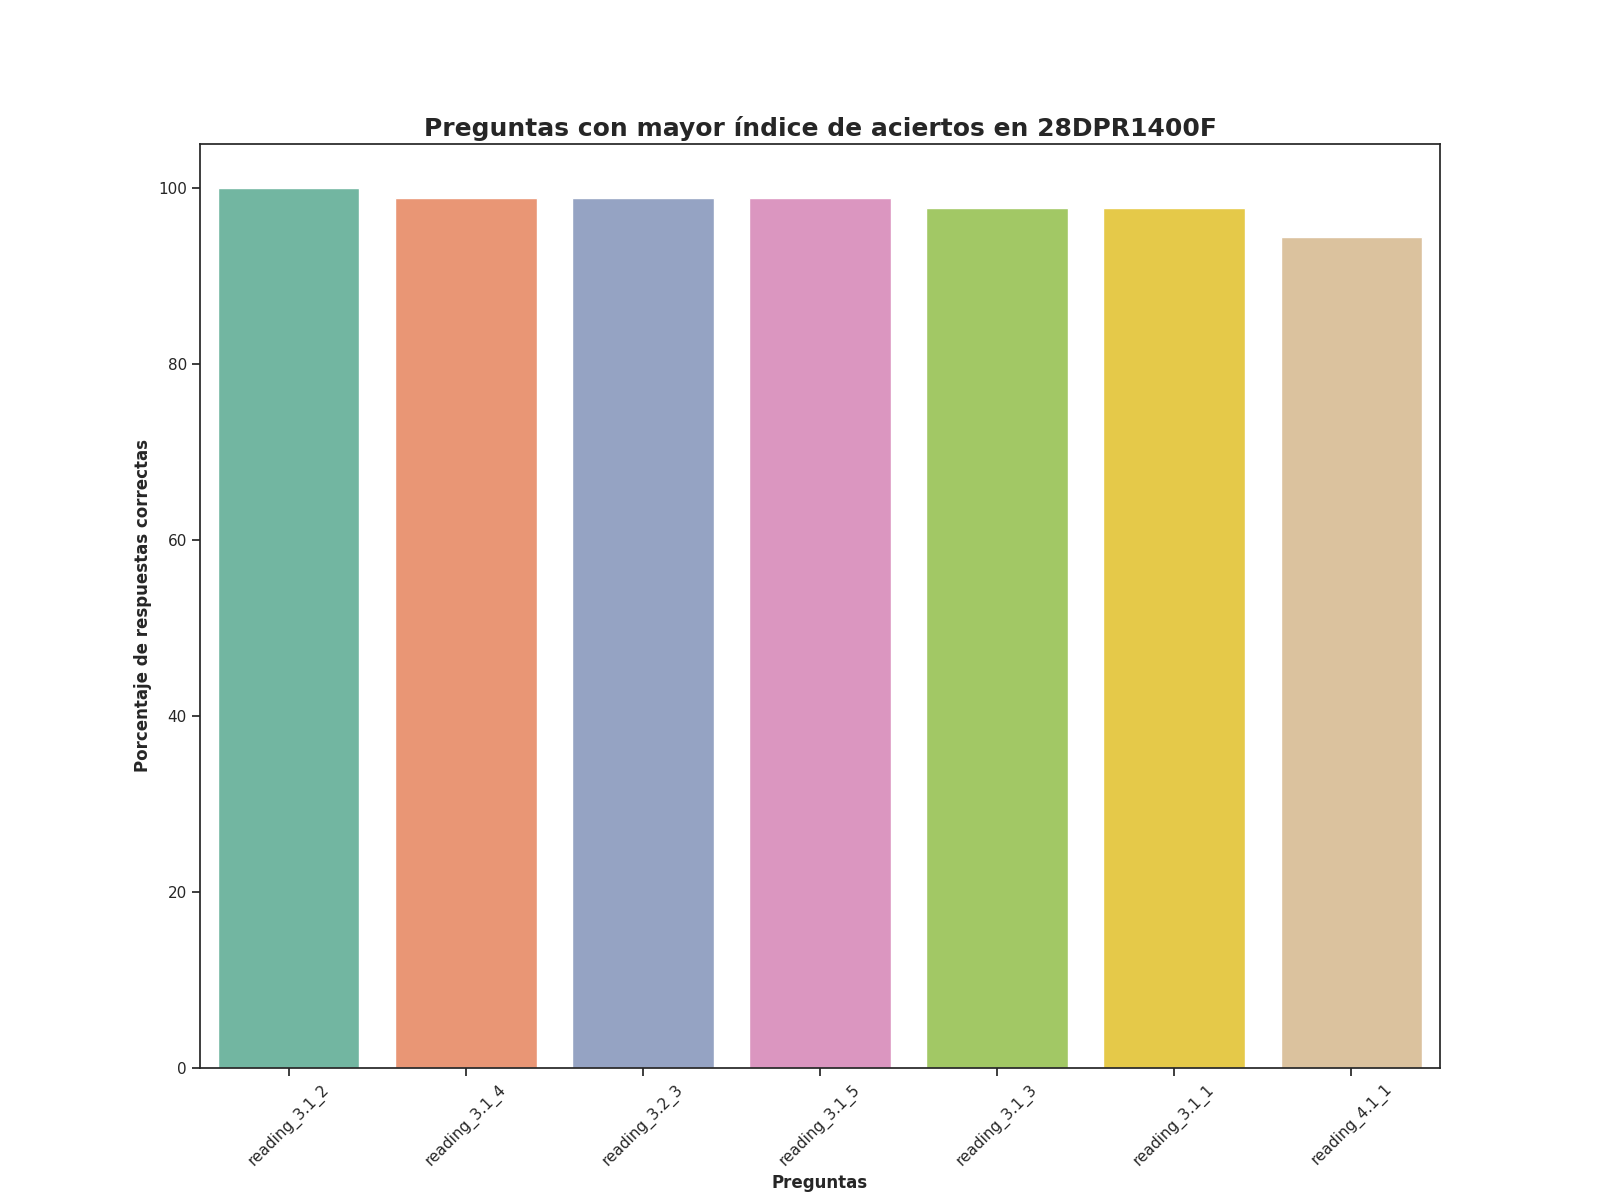

The table this chart was drawn from, first rows:
Top, Pregunta, Porcentaje de respuestas correctas, Número de respuestas correctas
1, reading_3.1_2, 100.0, 90.0
2, reading_3.1_4, 98.89, 89.0
3, reading_3.2_3, 98.89, 89.0
4, reading_3.1_5, 98.89, 89.0
5, reading_3.1_3, 97.78, 88.0
6, reading_3.1_1, 97.78, 88.0
7, reading_4.1_1, 94.44, 85.0
